Image classification data set "Dataset-TSTH" (CRISTIANNICOLASTAMBUNAN12/Dataset-TSTH on GitHub). Class labels (2): sehat, tidak sehat.

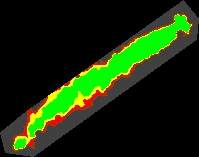
Label: sehat

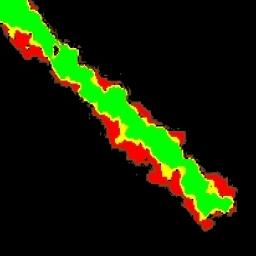
Label: sehat

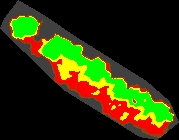
Label: sehat

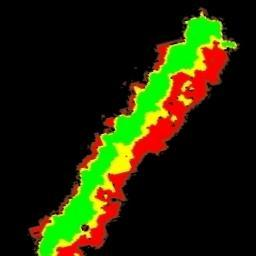
Label: tidak sehat

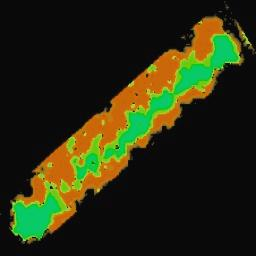
Label: tidak sehat

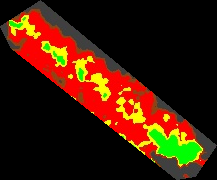
Label: tidak sehat
